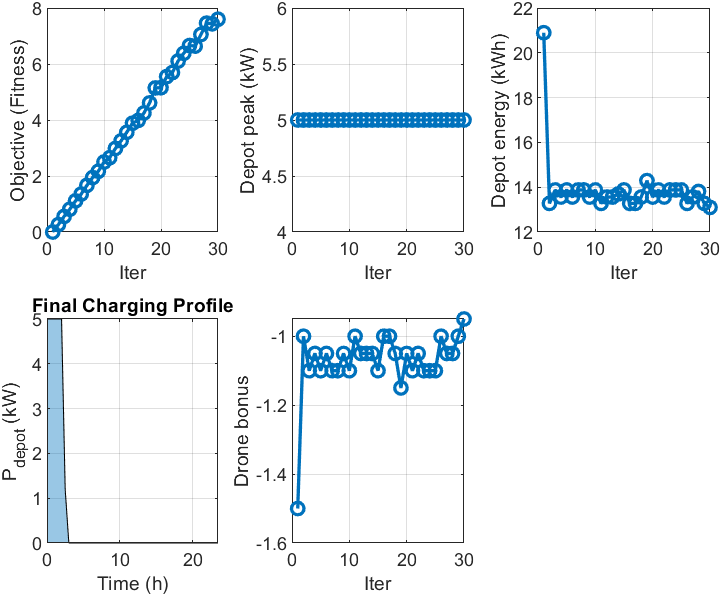

Values plotted in this chart, from the file beside it:
iter, objective, truck, lateness, energy, drone_bonus, peak_kW, energy_kWh
1, 6.858, 0, 0, 8.358, -1.5, 5, 20.9
2, 26554537, 215.2, 0, 5.311, -1, 5, 13.28
3, 55510112, 198.2, 0, 5.551, -1.1, 5, 13.88
4, 81367534, 207.2, 0, 5.424, -1.05, 5, 13.56
5, 111020045, 198.2, 0, 5.551, -1.1, 5, 13.88
6, 135612437, 207.2, 0, 5.424, -1.05, 5, 13.56
7, 166529979, 198.2, 0, 5.551, -1.1, 5, 13.88
8, 194284946, 198.2, 0, 5.551, -1.1, 5, 13.88
9, 216979791, 207.2, 0, 5.424, -1.05, 5, 13.56
10, 249794879, 198.2, 0, 5.551, -1.1, 5, 13.88
11, 265543730, 215.2, 0, 5.311, -1, 5, 13.28
12, 298347145, 207.2, 0, 5.424, -1.05, 5, 13.56
13, 325469596, 207.2, 0, 5.424, -1.05, 5, 13.56
14, 356178292, 203.3, 0, 5.48, -1.05, 5, 13.7
15, 388569713, 198.2, 0, 5.551, -1.1, 5, 13.88
16, 398315505, 215.2, 0, 5.311, -1, 5, 13.28
17, 424869860, 215.2, 0, 5.311, -1, 5, 13.28
18, 461081853, 207.2, 0, 5.424, -1.05, 5, 13.56
19, 514547477, 186.5, 0, 5.717, -1.15, 5, 14.29
20, 515326756, 207.2, 0, 5.424, -1.05, 5, 13.56
21, 555099513, 198.2, 0, 5.551, -1.1, 5, 13.88
22, 569571658, 207.2, 0, 5.424, -1.05, 5, 13.56
23, 610609447, 198.2, 0, 5.551, -1.1, 5, 13.88
24, 638364413, 198.2, 0, 5.551, -1.1, 5, 13.88
25, 666119380, 198.2, 0, 5.551, -1.1, 5, 13.88
26, 663859053, 215.2, 0, 5.311, -1, 5, 13.28
27, 705183915, 207.2, 0, 5.424, -1.05, 5, 13.56
28, 745761500, 200.1, 0, 5.524, -1.05, 5, 13.81
29, 743522118, 215.2, 0, 5.311, -1, 5, 13.28
30, 759733497, 220.2, 0, 5.24, -0.95, 5, 13.1
